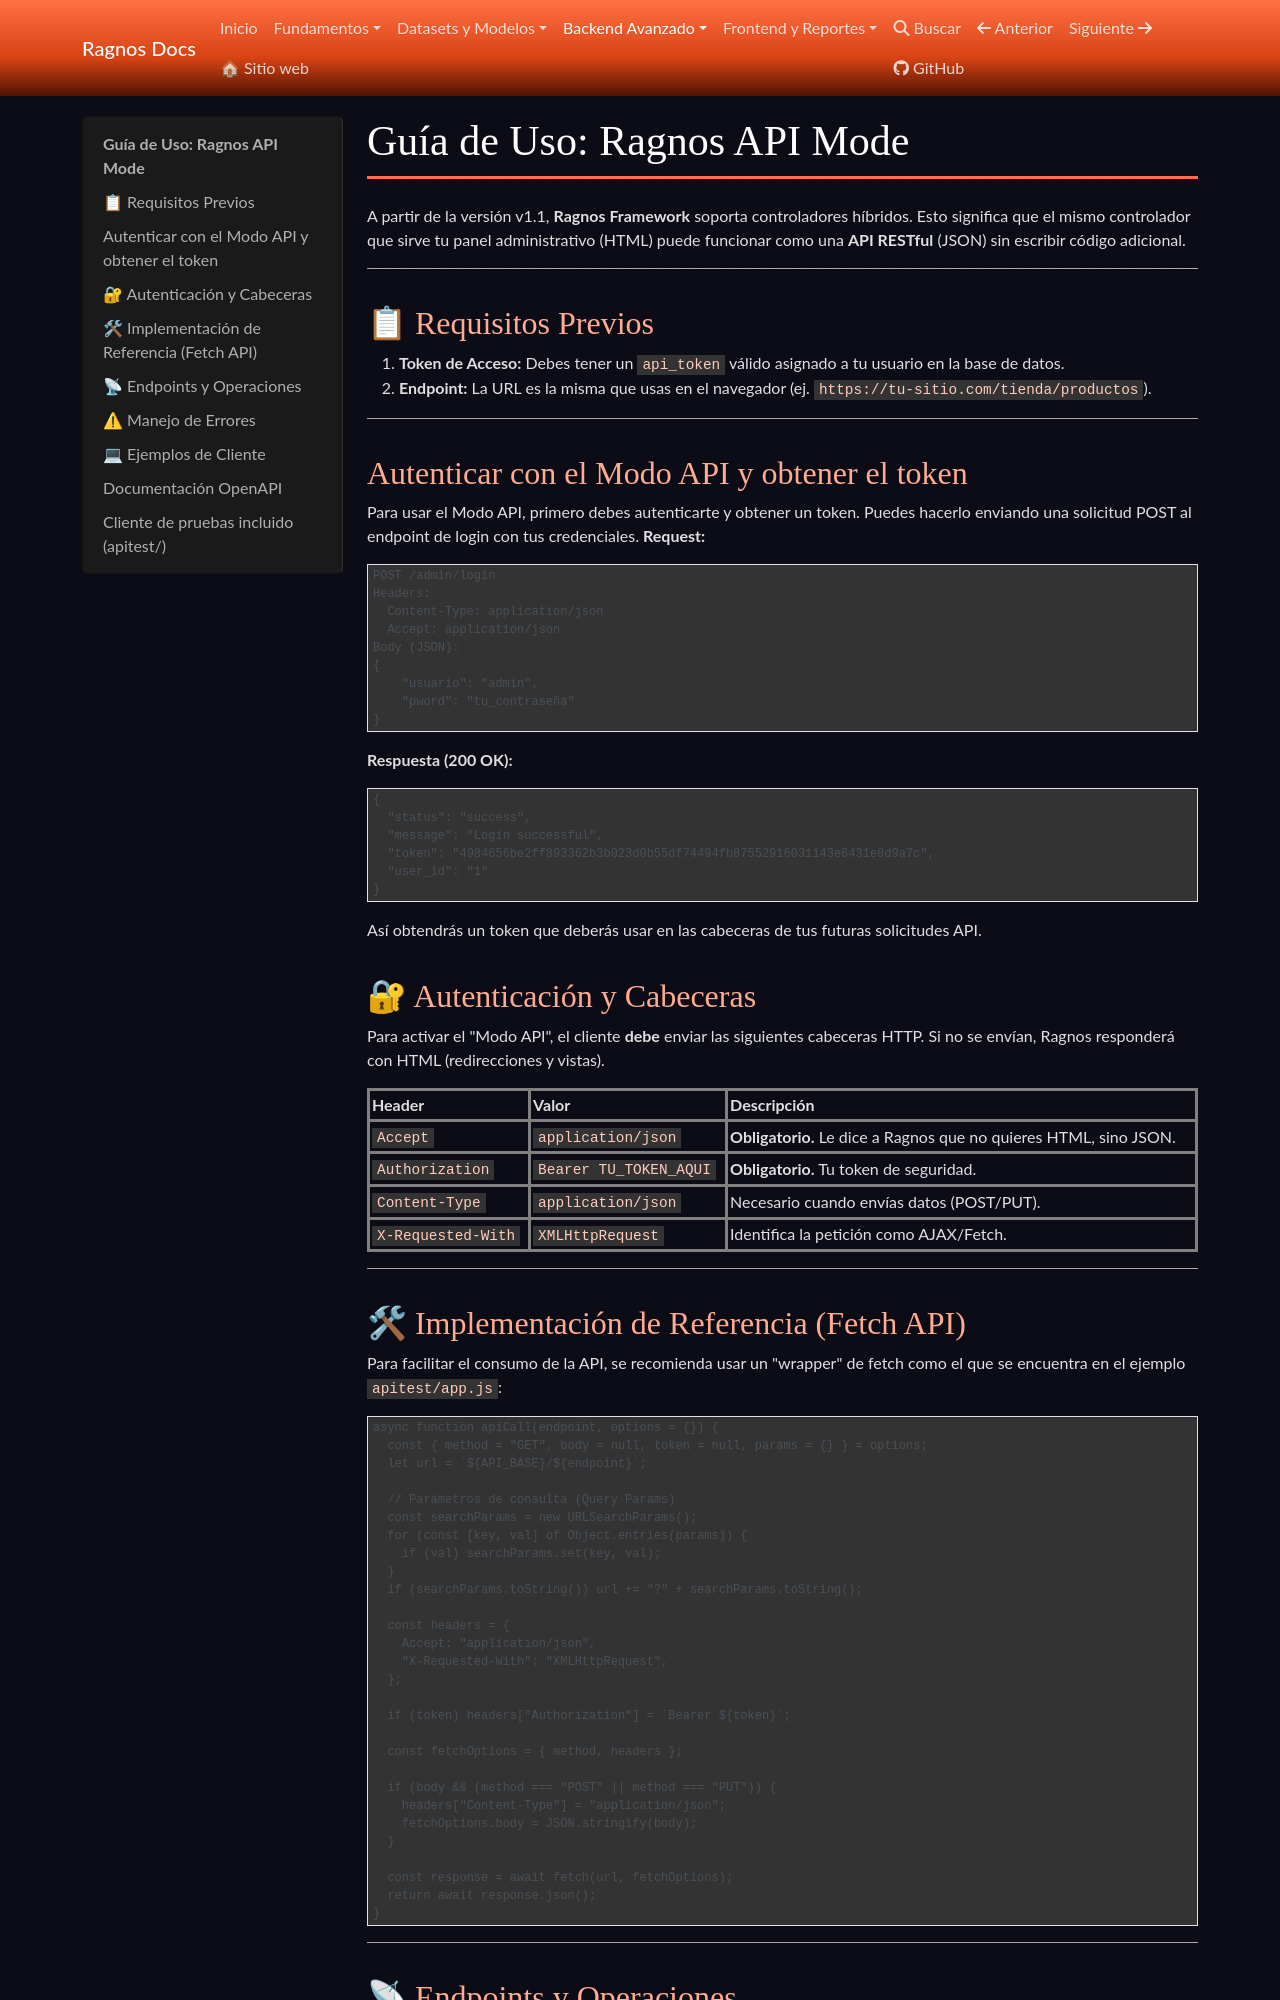

repository: cgarciagl/Ragnos · page: docs/avanzado/guia_modo_api/index.html · generator: mkdocs

# Guía de Uso: Ragnos API Mode

A partir de la versión v1.1, **Ragnos Framework** soporta controladores híbridos. Esto significa que el mismo controlador que sirve tu panel administrativo (HTML) puede funcionar como una **API RESTful** (JSON) sin escribir código adicional.

---

## 📋 Requisitos Previos

1. **Token de Acceso:** Debes tener un `api_token` válido asignado a tu usuario en la base de datos.
2. **Endpoint:** La URL es la misma que usas en el navegador (ej. `https://tu-sitio.com/tienda/productos`).

---

## Autenticar con el Modo API y obtener el token

Para usar el Modo API, primero debes autenticarte y obtener un token. Puedes hacerlo enviando una solicitud POST al endpoint de login con tus credenciales.
**Request:**

```http
POST /admin/login
Headers:
  Content-Type: application/json
  Accept: application/json
Body (JSON):
{
    "usuario": "admin",
    "pword": "tu_contraseña"
}
```

**Respuesta (200 OK):**

```json
{
  "status": "success",
  "message": "Login successful",
  "token": "4984656be2ff893362b3b023d0b55df74494fb87552916031143e6431e8d9a7c",
  "user_id": "1"
}
```

Así obtendrás un token que deberás usar en las cabeceras de tus futuras solicitudes API.
